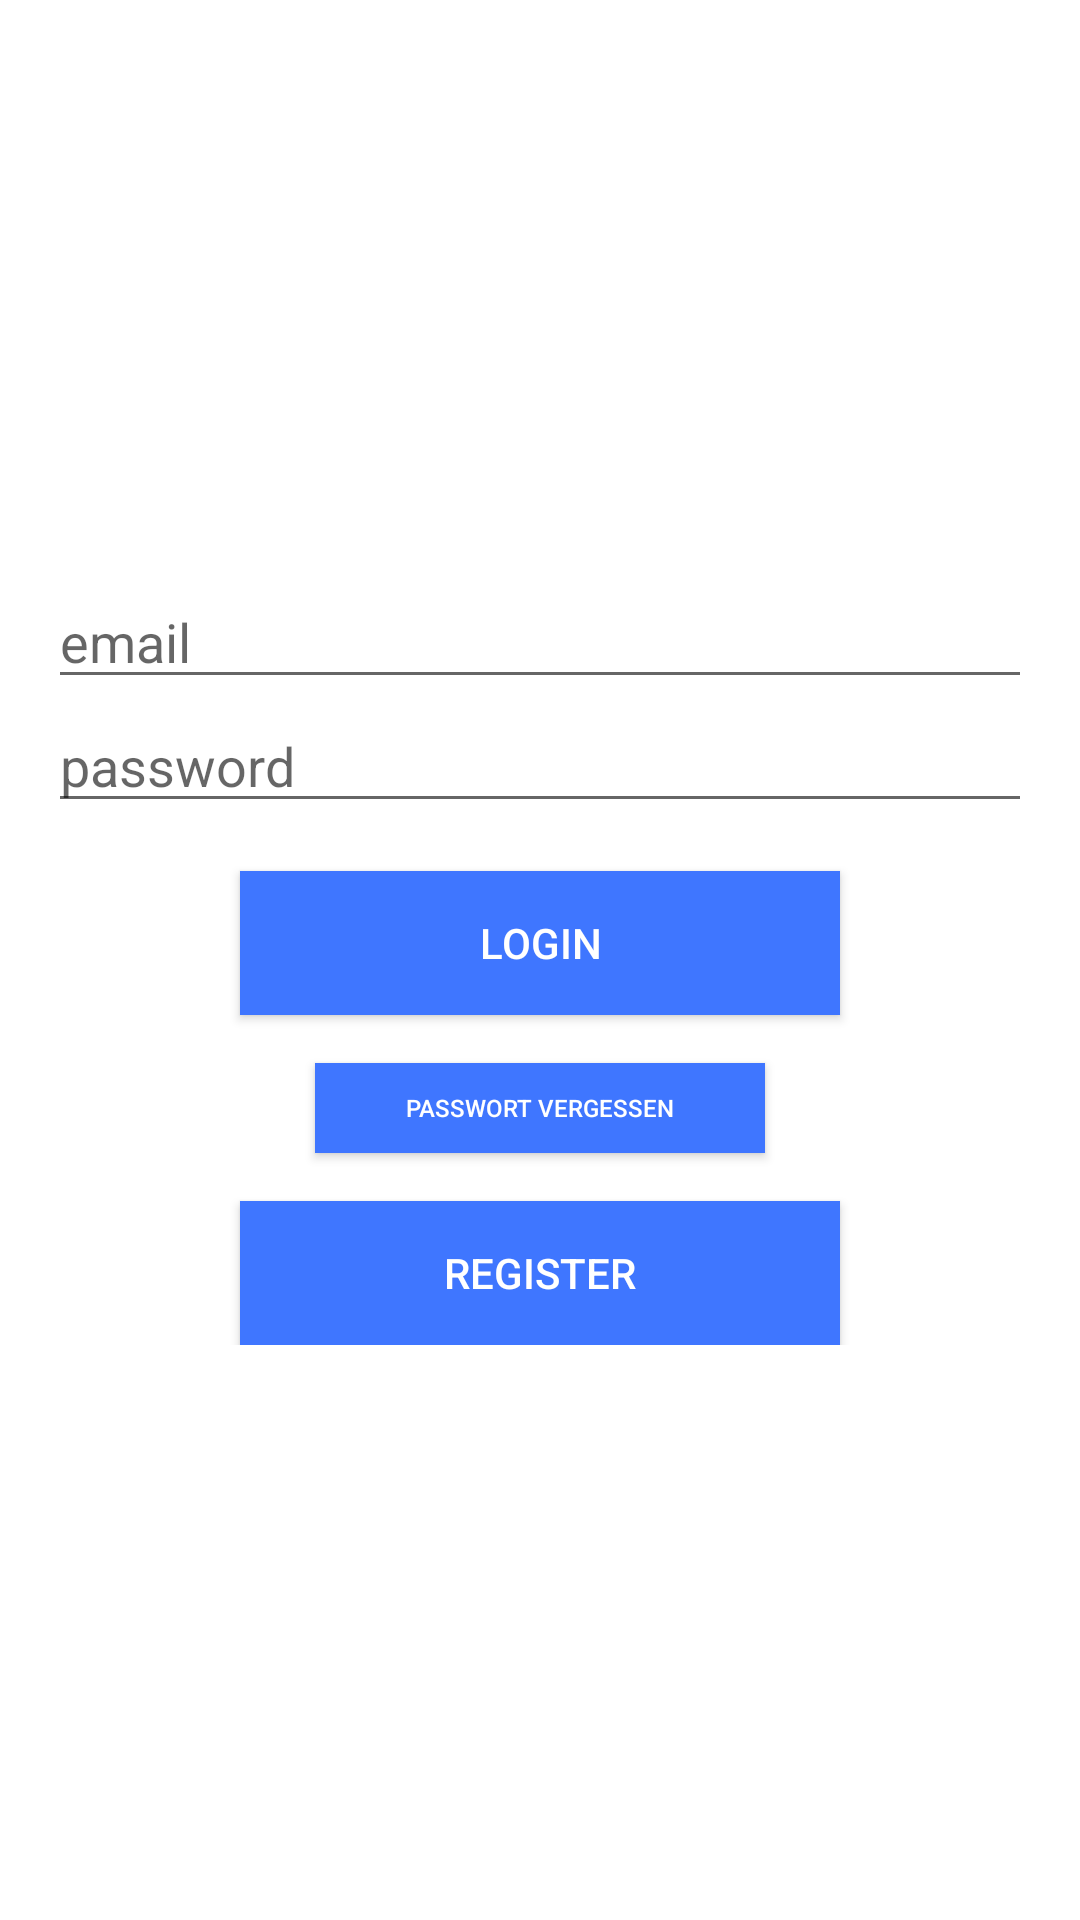

Produce the Android XML layout that renders to this screen, including the resource entries it uses.
<!-- AndroidManifest.xml: application theme Theme.NewLiving -->
<!-- res/layout/activity_main.xml -->
<?xml version="1.0" encoding="utf-8"?>
<RelativeLayout xmlns:android="http://schemas.android.com/apk/res/android"
    xmlns:app="http://schemas.android.com/apk/res-auto"
    xmlns:tools="http://schemas.android.com/tools"
    android:layout_width="match_parent"
    android:layout_height="match_parent"
    tools:context=".MainActivity">

    <LinearLayout
        android:layout_width="match_parent"
        android:layout_height="wrap_content"
        android:orientation="vertical"
        android:layout_marginLeft="16dp"
        android:layout_marginRight="16dp"
        android:layout_centerInParent="true"
        >


        <EditText
            android:layout_width="match_parent"
            android:layout_height="wrap_content"
            android:hint="email"
            android:id="@+id/emailLogin"
            />

        <EditText
            android:layout_width="match_parent"
            android:layout_height="wrap_content"
            android:hint="password"
            android:id="@+id/passwordLogin"
            android:inputType="textPassword"
            />

        <Button
            android:layout_width="200dp"
            android:layout_height="wrap_content"
            android:layout_marginTop="16dp"
            android:layout_gravity="center_horizontal"
            android:text="Login"
            android:background="#3f76ff"
            android:textColor="#fff"
            android:id="@+id/login"
            />

        <Button
            android:layout_width="150dp"
            android:layout_height="30dp"
            android:layout_marginTop="16dp"
            android:layout_gravity="center_horizontal"
            android:textSize="8dp"
            android:text="Passwort vergessen"
            android:background="#3f76ff"
            android:textColor="#fff"
            android:id="@+id/forgotPassword"
            />

        <Button
            android:layout_width="200dp"
            android:layout_height="wrap_content"
            android:layout_marginTop="16dp"
            android:layout_gravity="center_horizontal"
            android:text="Register"
            android:background="#3f76ff"
            android:textColor="#fff"
            android:id="@+id/registerLogin"
            />
    </LinearLayout>
</RelativeLayout>
<!-- resources referenced by this layout -->
<resources>
  <style name="Theme.NewLiving" parent="Theme.MaterialComponents.DayNight.DarkActionBar">
          
          <item name="colorPrimary">@color/purple_500</item>
          <item name="colorPrimaryVariant">@color/purple_700</item>
          <item name="colorOnPrimary">@color/white</item>
          
          <item name="colorSecondary">@color/teal_200</item>
          <item name="colorSecondaryVariant">@color/teal_700</item>
          <item name="colorOnSecondary">@color/black</item>
          
          <item name="android:statusBarColor" tools:targetApi="l">?attr/colorPrimaryVariant</item>
          
      </style>
  <color name="purple_500">#FF6200EE</color>
  <color name="purple_700">#FF3700B3</color>
  <color name="white">#FFFFFFFF</color>
  <color name="teal_200">#FF03DAC5</color>
  <color name="teal_700">#FF018786</color>
  <color name="black">#FF000000</color>
</resources>
